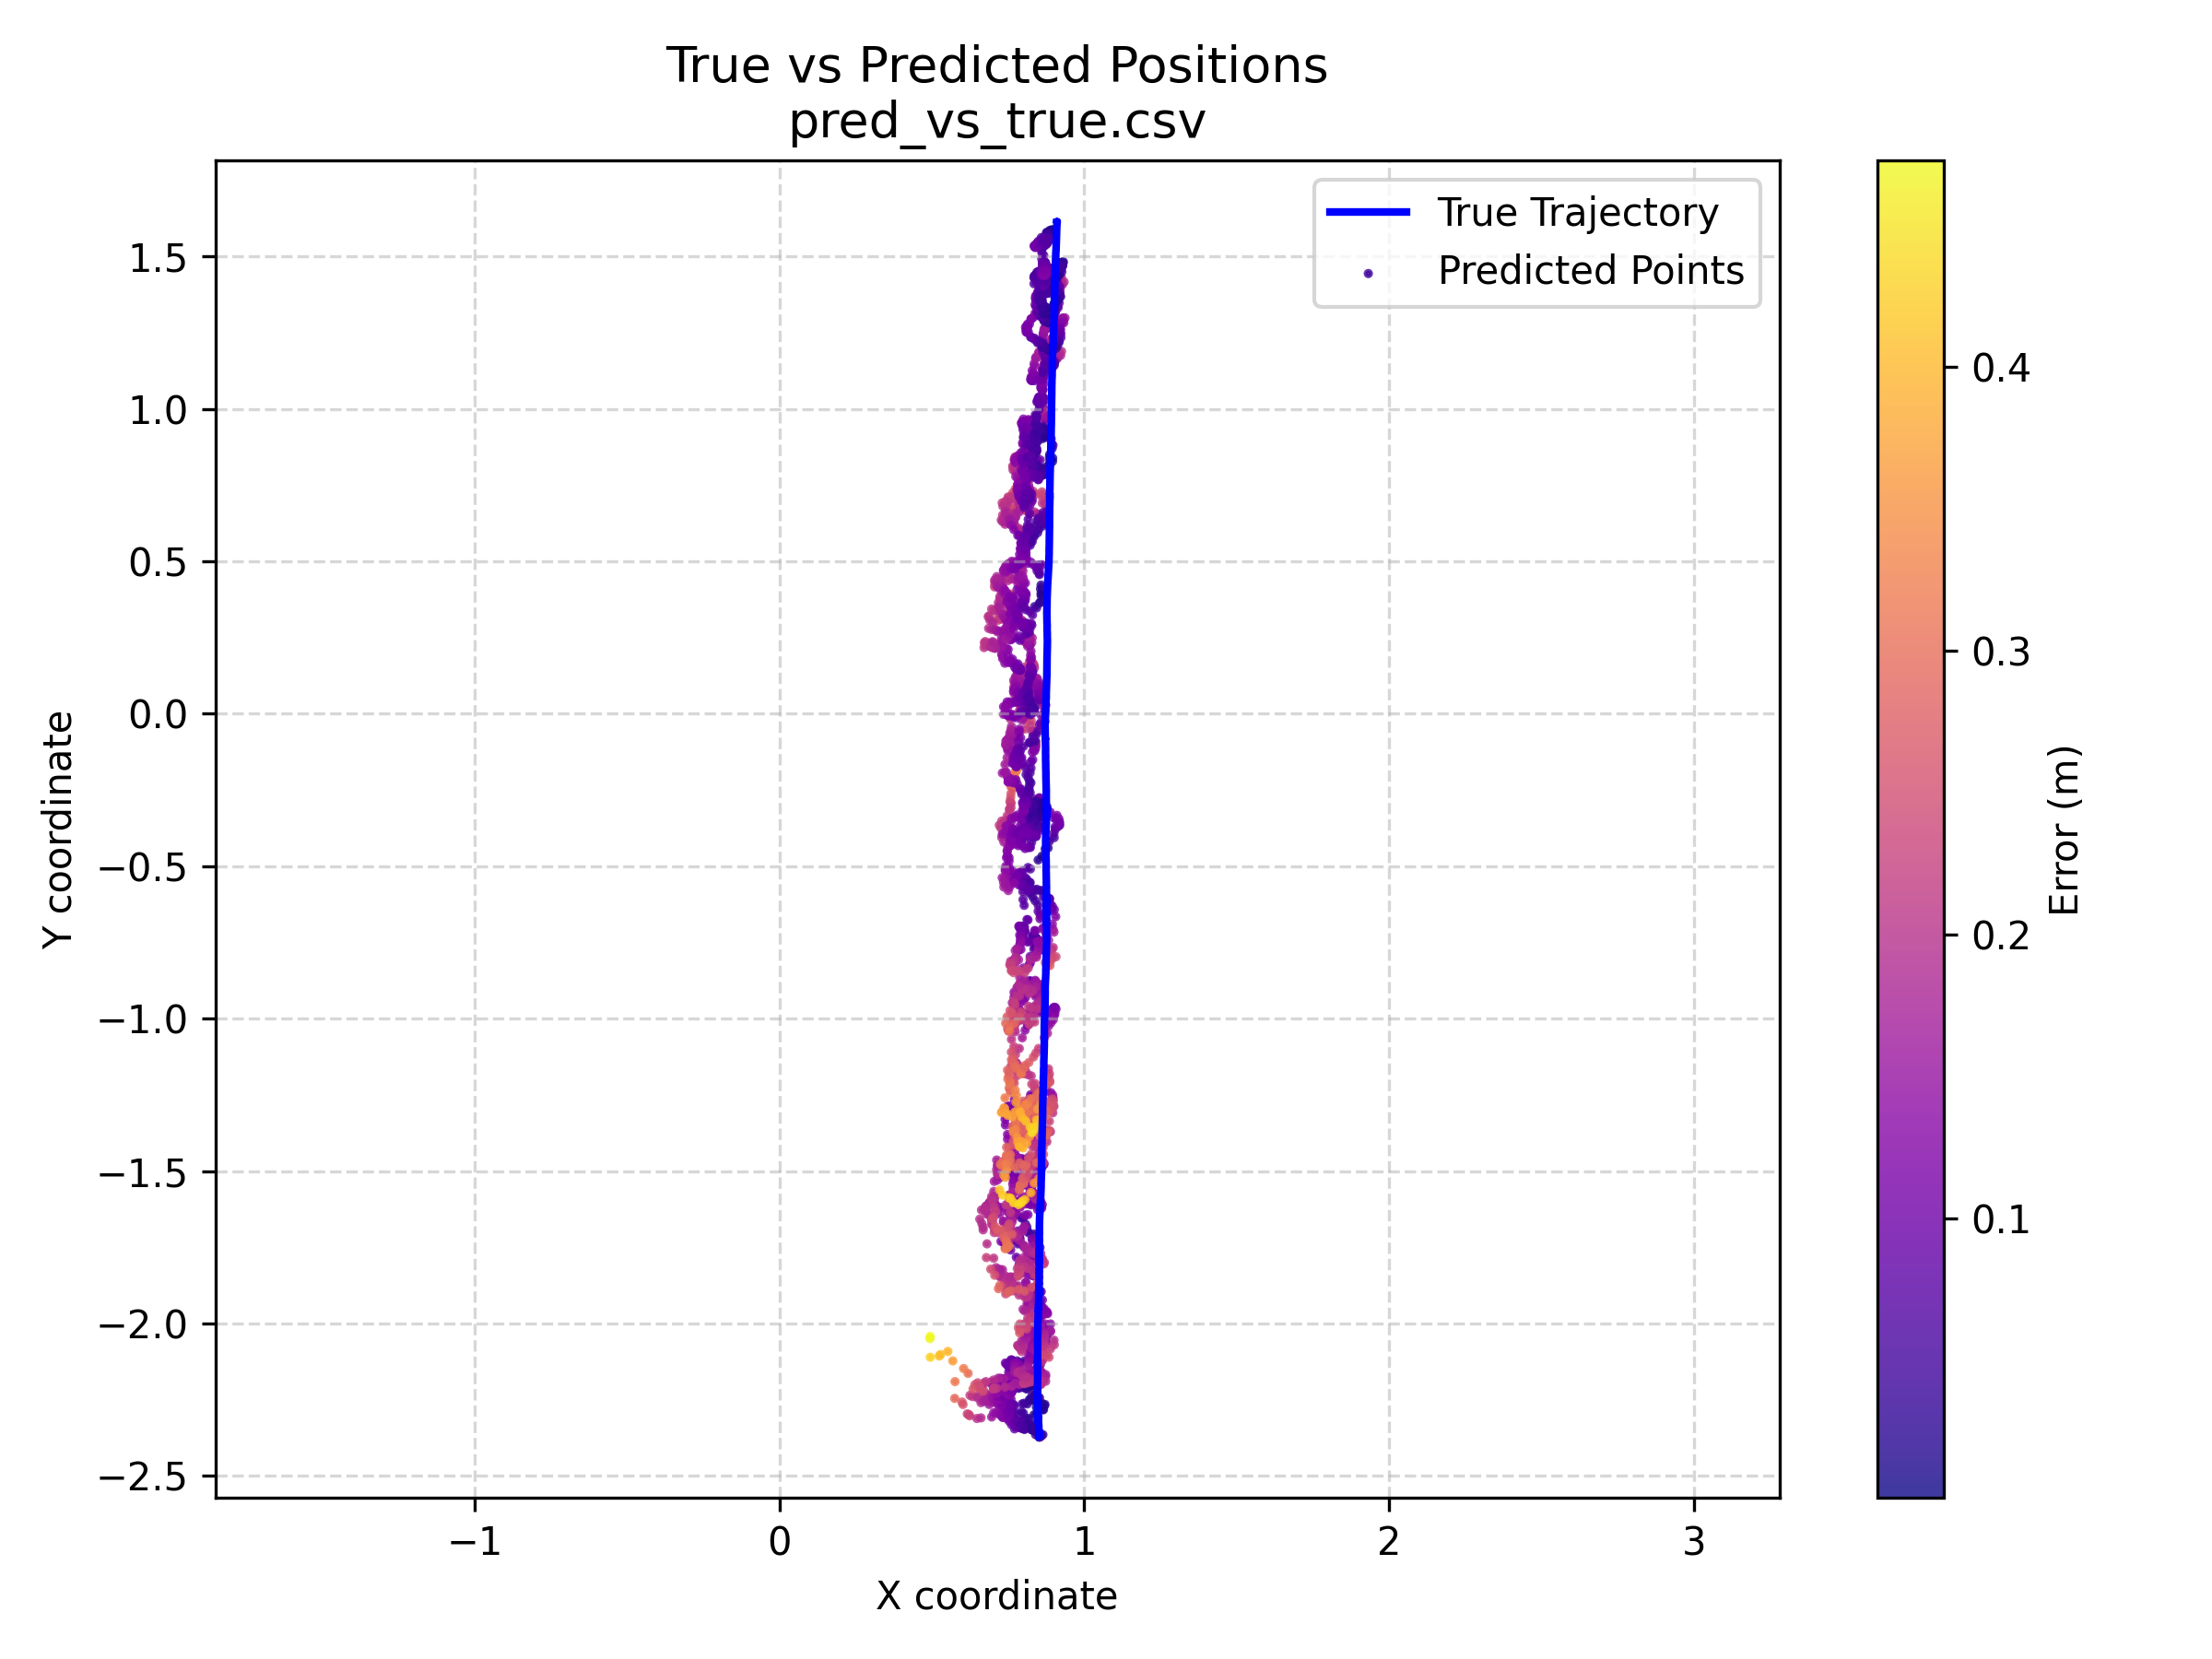

The file beside this chart, header and first rows:
y_true_x, y_true_y, y_pred_x, y_pred_y, err_m
0.8519, -2.37, 0.833, -2.328, 0.04578
0.852, -2.37, 0.8213, -2.338, 0.04427
0.8519, -2.37, 0.8184, -2.342, 0.04372
0.8519, -2.37, 0.8286, -2.336, 0.04113
0.852, -2.37, 0.8174, -2.336, 0.04841
0.8519, -2.37, 0.811, -2.342, 0.04956
0.852, -2.37, 0.805, -2.344, 0.05355
0.8523, -2.37, 0.814, -2.342, 0.04749
0.852, -2.37, 0.8105, -2.34, 0.0511
0.8519, -2.37, 0.8145, -2.334, 0.05181
0.852, -2.37, 0.8184, -2.342, 0.04374
0.8519, -2.37, 0.8286, -2.344, 0.03498
0.8524, -2.37, 0.8257, -2.348, 0.03467
0.8519, -2.37, 0.8267, -2.338, 0.04069
0.852, -2.37, 0.8145, -2.34, 0.04798
0.8519, -2.37, 0.8105, -2.334, 0.05474
0.852, -2.37, 0.795, -2.344, 0.0627
0.8519, -2.37, 0.802, -2.338, 0.05947
0.8519, -2.37, 0.786, -2.328, 0.07789
0.8525, -2.37, 0.7944, -2.322, 0.07498
0.852, -2.37, 0.787, -2.328, 0.07707
0.8519, -2.37, 0.8013, -2.326, 0.06686
0.852, -2.37, 0.7915, -2.326, 0.07455
0.852, -2.37, 0.7856, -2.322, 0.08158
0.8519, -2.37, 0.7935, -2.326, 0.07296
0.8519, -2.37, 0.8003, -2.318, 0.07288
0.8524, -2.37, 0.8076, -2.32, 0.06671
0.8519, -2.37, 0.8, -2.326, 0.06797
0.852, -2.37, 0.802, -2.33, 0.06404
0.8519, -2.37, 0.818, -2.336, 0.04803
0.8519, -2.37, 0.818, -2.34, 0.04536
0.8524, -2.37, 0.822, -2.336, 0.04563
0.852, -2.37, 0.8115, -2.332, 0.05533
0.8519, -2.37, 0.8184, -2.342, 0.04369
0.852, -2.37, 0.816, -2.33, 0.05361
0.852, -2.37, 0.813, -2.336, 0.05163
0.8519, -2.37, 0.799, -2.328, 0.0675
0.8519, -2.37, 0.8086, -2.334, 0.05619
0.852, -2.37, 0.8047, -2.322, 0.067
0.852, -2.37, 0.801, -2.332, 0.0636
0.8525, -2.37, 0.8076, -2.328, 0.0612
0.852, -2.37, 0.8066, -2.322, 0.06568
0.8519, -2.37, 0.8, -2.314, 0.07602
0.8519, -2.37, 0.8047, -2.322, 0.06704
0.8519, -2.37, 0.8096, -2.312, 0.07126
0.852, -2.37, 0.8066, -2.332, 0.05899
0.8519, -2.37, 0.8037, -2.33, 0.06247
0.8519, -2.37, 0.8, -2.328, 0.06675
0.8519, -2.37, 0.8022, -2.322, 0.06874
0.8524, -2.37, 0.812, -2.33, 0.05661
0.852, -2.37, 0.8105, -2.342, 0.04998
0.8519, -2.37, 0.8125, -2.332, 0.05457
0.852, -2.37, 0.806, -2.33, 0.06064
0.852, -2.37, 0.816, -2.334, 0.05081
0.8519, -2.37, 0.813, -2.334, 0.05291
0.8525, -2.37, 0.802, -2.336, 0.06096
0.852, -2.37, 0.8, -2.344, 0.05833
0.852, -2.37, 0.798, -2.332, 0.06598
0.852, -2.37, 0.8027, -2.342, 0.05664
0.852, -2.37, 0.802, -2.338, 0.05946
... 4,193 more rows
